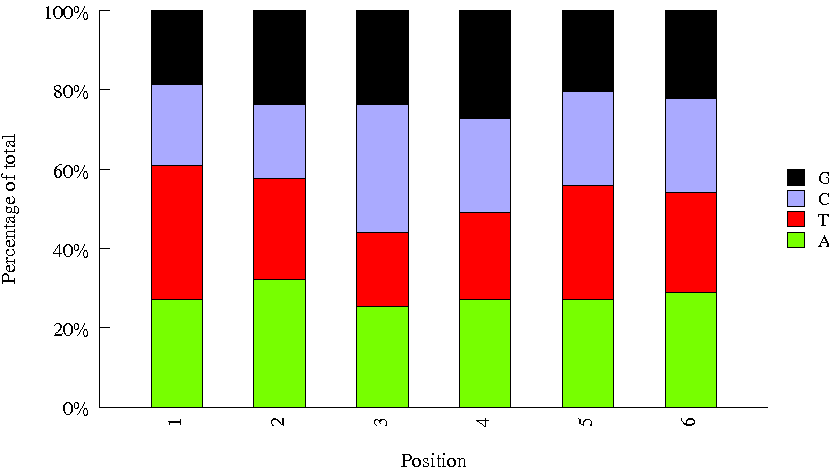

Values plotted in this chart, from the file beside it:
Sequence, name, set
ATGAGC, 26, biooSm
CCAACA, 36, biooSm
TAATCG, 42, biooSm
GGCTAC, 11, biooSm
TATAAT, 44, biooSm
GTAGAG, 17, biooSm
ACAGTG, 5, biooSm
CATGGC, 34, biooSm
CGGAAT, 37, biooSm
GTCCGC, 18, biooSm
AGTTCC, 14, biooSm
TCGAAG, 47, biooSm
TCCCGA, 46, biooSm
CAGGCG, 33, biooSm
CTTGTA, 12, biooSm
ATGTCA, 15, biooSm
TGACCA, 4, biooSm
AGTCAA, 13, biooSm
TAGCTT, 10, biooSm
GAGTGG, 23, biooSm
ACTTGA, 8, biooSm
CTCAGA, 40, biooSm
GCCAAT, 6, biooSm
CAACTA, 29, biooSm
GGTAGC, 24, biooSm
TCATTC, 45, biooSm
ATTCCT, 27, biooSm
CACGAT, 31, biooSm
GTGGCC, 20, biooSm
ACTGAT, 25, biooSm
CGATGT, 2, biooSm
TACAGC, 43, biooSm
GTTTCG, 21, biooSm
TCGGCA, 48, biooSm
ATCACG, 1, biooSm
GATCAG, 9, biooSm
CAGATC, 7, biooSm
TTAGGC, 3, biooSm
CACCGG, 30, biooSm
CGTACG, 22, biooSm
GTGAAA, 19, biooSm
CCGTCC, 16, biooSm
CATTTT, 35, biooSm
CTAGCT, 38, biooSm
CTATAC, 39, biooSm
CACTCA, 32, biooSm
CAAAAG, 28, biooSm
AGCGTTAC, INDEX04, amar
ACATCTTA, INDEX26, amar
ACGCCGAG, INDEX31, amar
GCAAGGCA, INDEX57, amar
ACTATCAC, INDEX90, amar
TAGTAAGG, INDEX88, amar
CGGCGATG, INDEX15, amar
CGGTTACC, INDEX32, amar
GCGCTA, 41, bioo6
AAACATCG, Index_2, bioo
AAGGTACA, Index_75, bioo
AAGGACAC, Index_51, bioo
